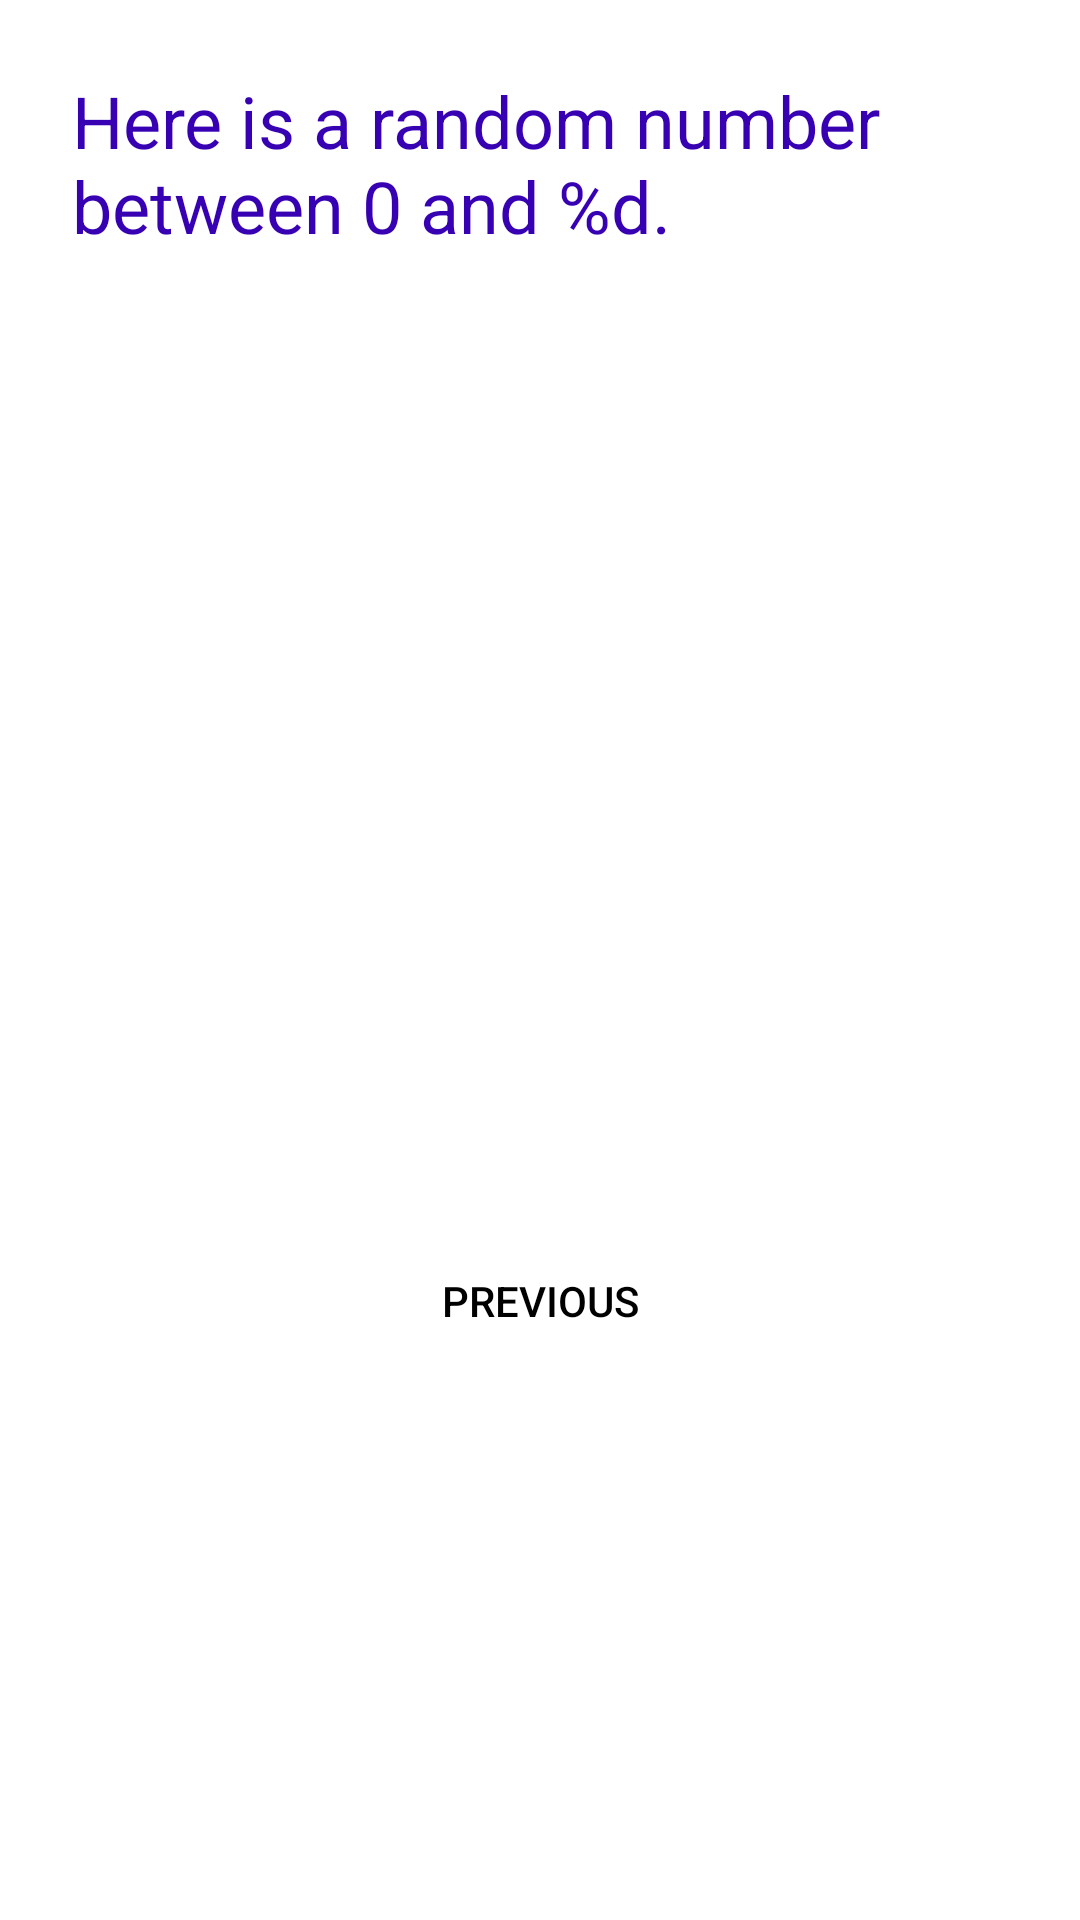

Produce the Android XML layout that renders to this screen, including the resource entries it uses.
<!-- AndroidManifest.xml: application theme Theme.Raper -->
<!-- res/layout/fragment_second.xml -->
<?xml version="1.0" encoding="utf-8"?>
<androidx.constraintlayout.widget.ConstraintLayout xmlns:android="http://schemas.android.com/apk/res/android"
    xmlns:app="http://schemas.android.com/apk/res-auto"
    xmlns:tools="http://schemas.android.com/tools"
    android:layout_width="match_parent"
    android:layout_height="match_parent"
    android:background="@color/screenBackground2"
    tools:context=".SecondFragment">

    <androidx.appcompat.widget.AppCompatButton
        android:id="@+id/button_second"
        android:layout_width="142dp"
        android:layout_height="65dp"
        android:background="@color/buttonBackground"
        android:text="@string/previous"
        android:textColor="#000000"
        app:layout_constraintBottom_toBottomOf="parent"
        app:layout_constraintEnd_toEndOf="parent"
        app:layout_constraintStart_toStartOf="parent"
        app:layout_constraintTop_toBottomOf="@id/textview_header"
        app:layout_constraintVertical_bias="0.645"
        tools:ignore="TextContrastCheck" />

    <TextView
        android:id="@+id/textview_header"
        android:layout_width="0dp"
        android:layout_height="wrap_content"
        android:layout_marginStart="24dp"
        android:layout_marginLeft="24dp"
        android:layout_marginTop="24dp"
        android:layout_marginEnd="24dp"
        android:layout_marginRight="24dp"
        android:text="@string/random_heading"
        android:textColor="@color/colorPrimaryDark"
        android:textSize="24sp"
        app:layout_constraintEnd_toEndOf="parent"
        app:layout_constraintStart_toStartOf="parent"
        app:layout_constraintTop_toTopOf="parent" />

    <TextView
        android:id="@+id/textview_random"
        android:layout_width="wrap_content"
        android:layout_height="wrap_content"
        android:text="R"
        android:textColor="@android:color/white"
        android:textSize="72sp"
        android:textStyle="bold"
        app:layout_constraintBottom_toTopOf="@+id/button_second"
        app:layout_constraintEnd_toEndOf="parent"
        app:layout_constraintStart_toStartOf="parent"
        app:layout_constraintTop_toBottomOf="@+id/textview_header"
        app:layout_constraintVertical_bias="0.45"
        tools:ignore="TextContrastCheck" />

</androidx.constraintlayout.widget.ConstraintLayout>
<!-- resources referenced by this layout -->
<resources>
  <string name="previous">Previous</string>
  <string name="random_heading">Here is a random number between 0 and %d.</string>
  <style name="Theme.Raper" parent="Theme.MaterialComponents.DayNight.DarkActionBar">
          
          <item name="colorPrimary">@color/purple_500</item>
          <item name="colorPrimaryVariant">@color/purple_700</item>
          <item name="colorOnPrimary">@color/white</item>
          
          <item name="colorSecondary">@color/teal_200</item>
          <item name="colorSecondaryVariant">@color/teal_700</item>
          <item name="colorOnSecondary">@color/black</item>
          
          <item name="android:statusBarColor" tools:targetApi="l">?attr/colorPrimaryVariant</item>
          
      </style>
  <!-- not gathered from this repository: default colours our renderer supplied (Android Studio template values) -->
  <color name="purple_500">#FF6200EE</color>
  <color name="purple_700">#FF3700B3</color>
  <color name="teal_200">#FF03DAC5</color>
  <color name="teal_700">#FF018786</color>
  <color name="black">#FF000000</color>
  <color name="white">#FFFFFFFF</color>
  <color name="colorPrimaryDark">#FF3700B3</color>
</resources>
